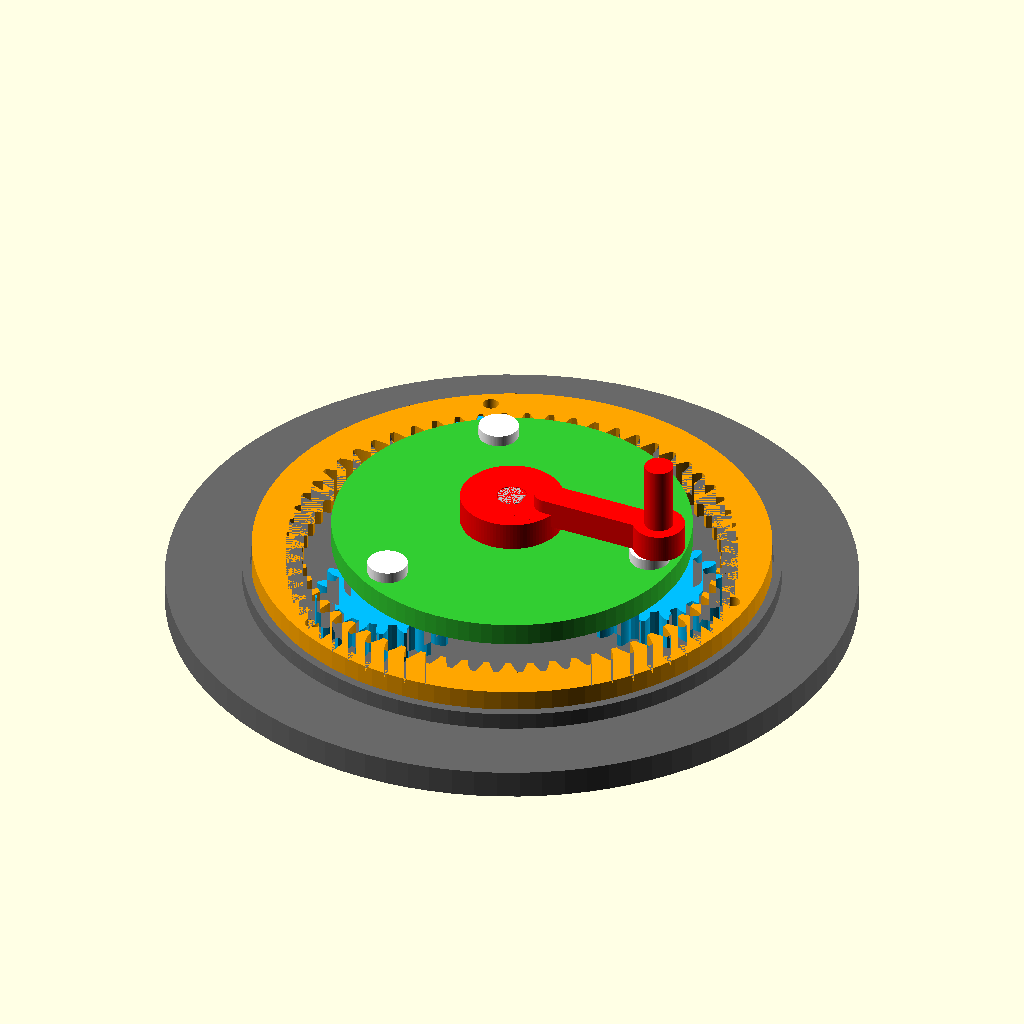
Cell 1 — every parameter at its default value.
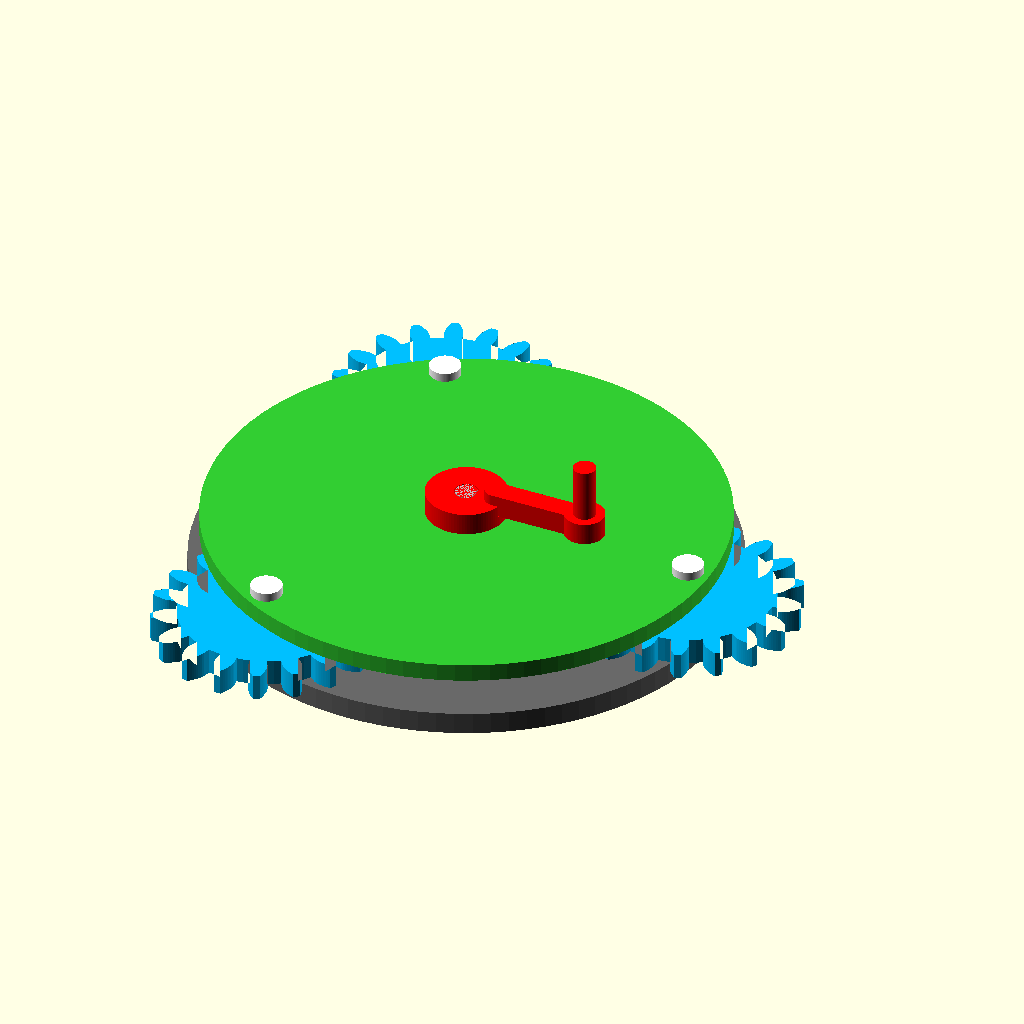
Cell 2: m = 2.5 (everything else at default).
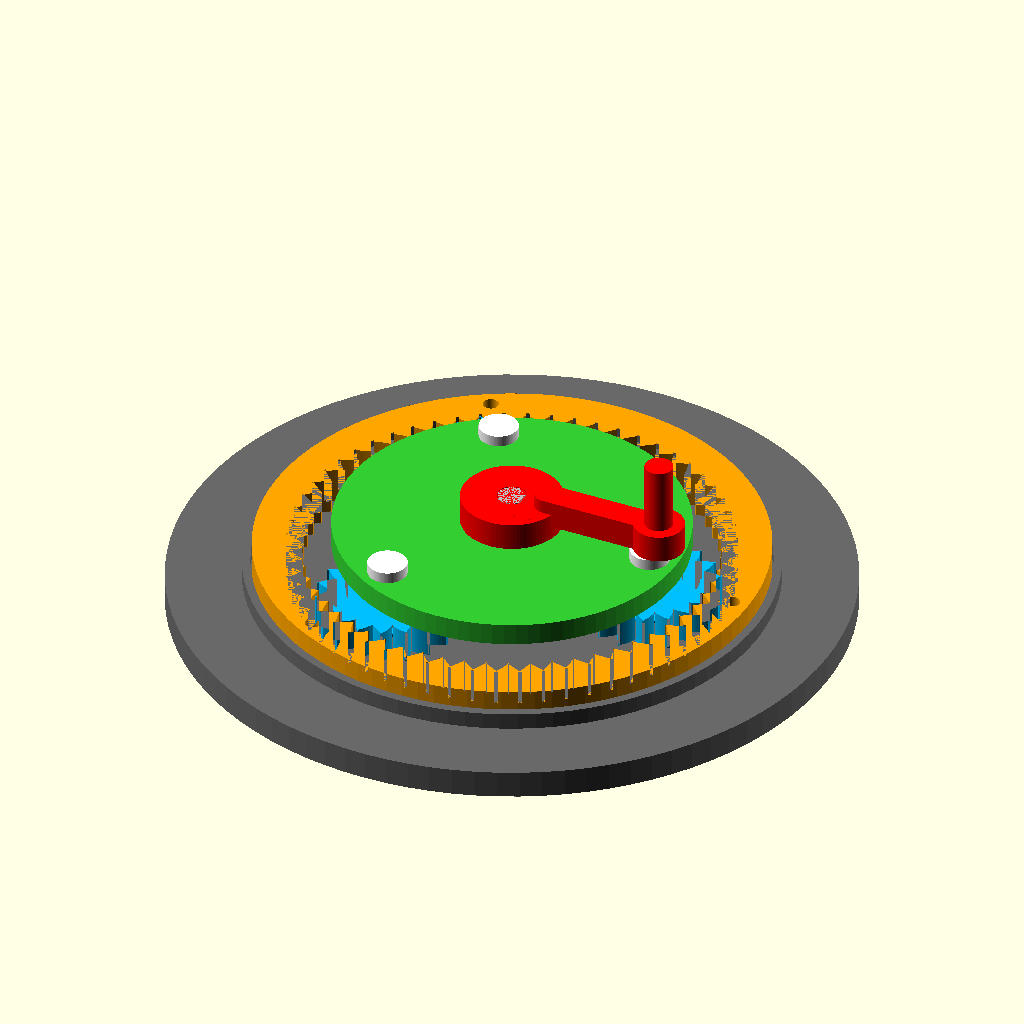
Cell 3: the same model with pressure_angle = 40.
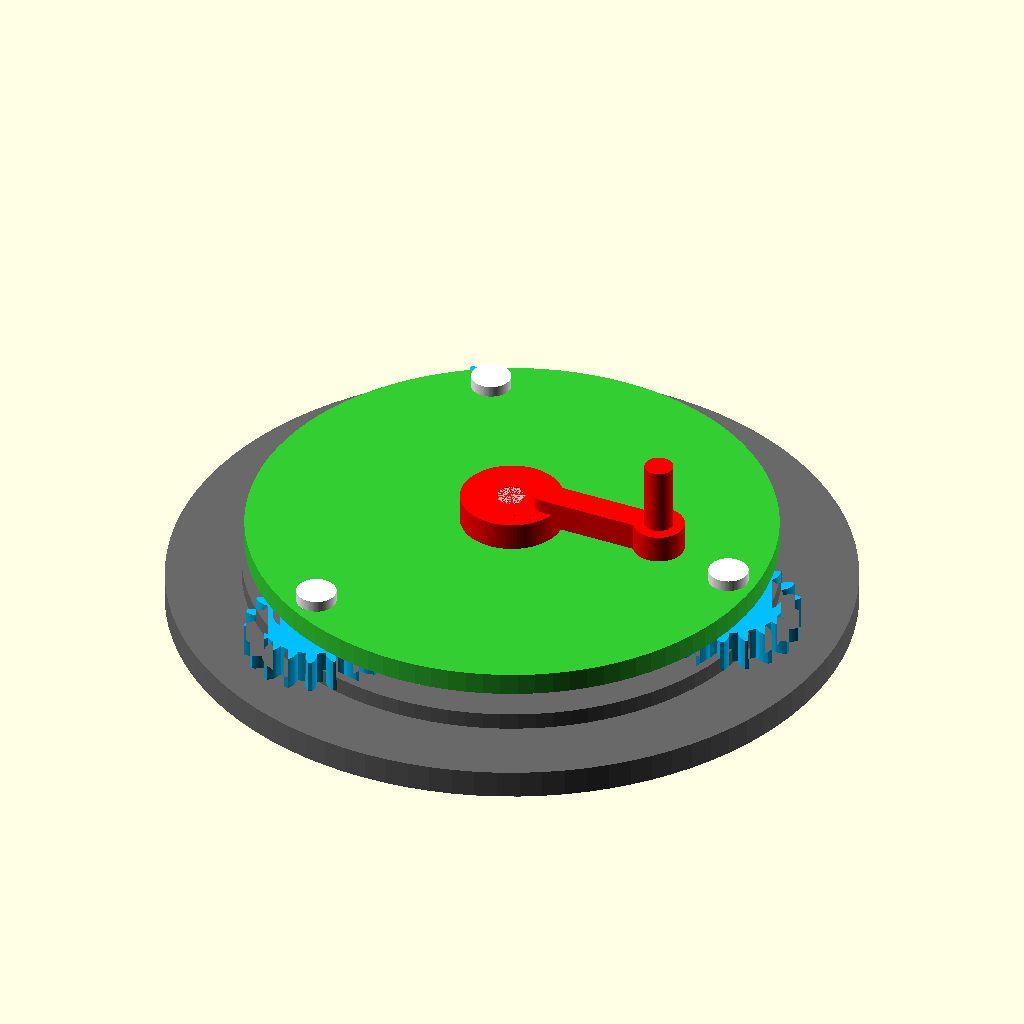
Cell 4 — sun_teeth set to 48, the other parameters unchanged.
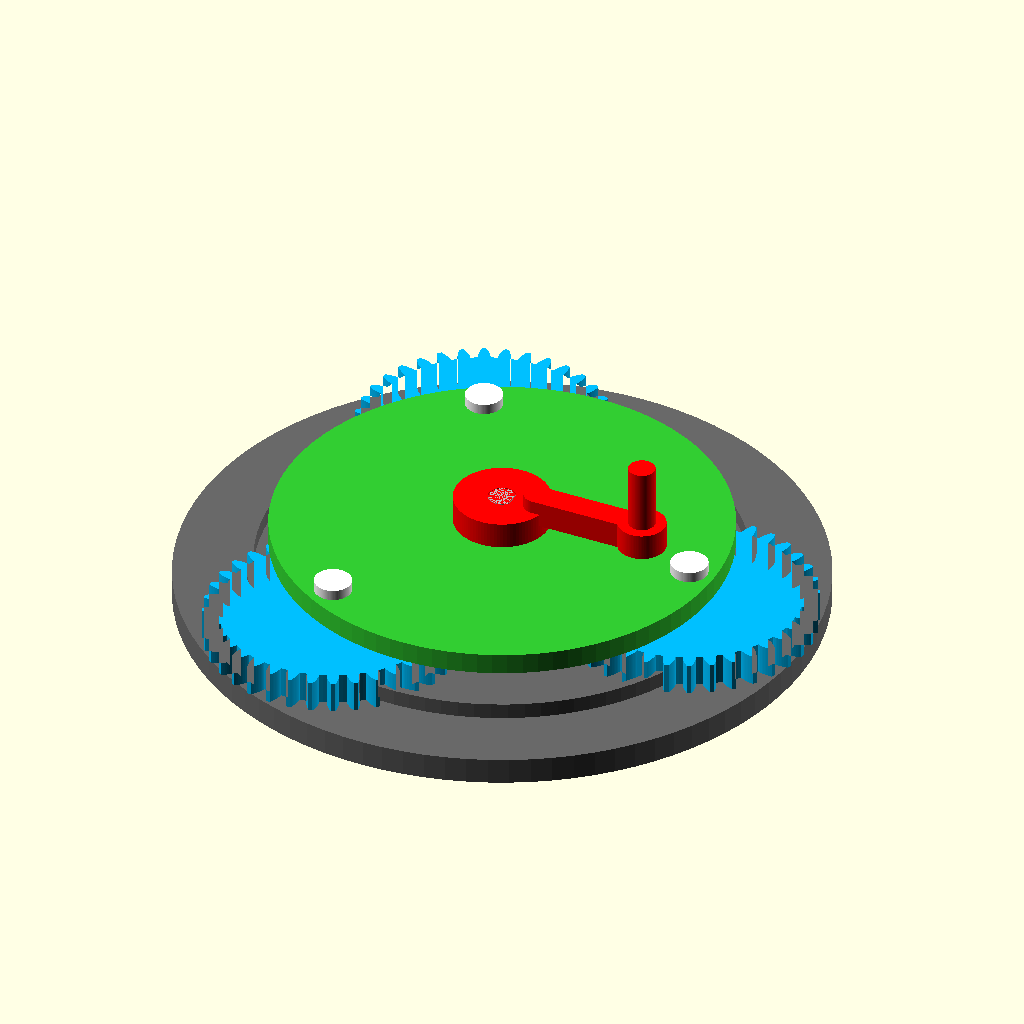
Cell 5: the same model with planet_teeth = 36.
The same orthographic view direction (rotation 55°, 0°, 25°; colour scheme Cornfield) for every cell, with the view re-fitted per cell, so scale and position can differ between cells.
The OpenSCAD source (files/planetary-gear-model/planetary_gear_model_v2.scad):

// Parametric planetary gear teaching model - v2
// Units: mm. Open with OpenSCAD; edit parameters at the top.
// v2 changes (from the v1 fit check):
//  - true involute teeth (20 deg) with backlash and root clearance
//  - tooth counts 24/18/60 so three planets fit at 120 deg ((Zs+Zr)/3 = 28)
//  - solid base that carries the ring, screw holes that hit material
//  - clearance on planet bores, keyed D shaft driving the sun from the crank
//  - 0.5 mm hubs so gear faces do not rub on base or carrier
// Keep in sync with cad/src/planetary_v2_parts.py (used for the STL export and fit check).
$fn = 96;
part = "assembly"; // assembly, sun, planet, ring, carrier, base, crank, pin, shaft, shaft_print

// --- gears ---
m = 1.25;
pressure_angle = 20;
sun_teeth = 24;
planet_teeth = 18;
ring_teeth = sun_teeth + 2*planet_teeth; // 60
addendum = 1.0*m;
dedendum = 1.25*m;
backlash = 0.15;   // tooth thinning at pitch circle per gear; raise if gears bind
gear_thickness = 6;
axial_gap = 0.5;   // hub height between gear faces and base/carrier

// --- shafts and bores ---
shaft_d = 5;
shaft_flat = 0.5;  // depth of the D flat
key_clear = 0.15;  // radial clearance in D bores (sun, crank)
base_bearing_d = shaft_d + 0.4;
carrier_bore_d = shaft_d + 0.8;
pin_d = 4;
planet_bore_d = pin_d + 0.4;
carrier_pin_hole_d = pin_d + 0.1;
pin_head_d = 7;
pin_head_h = 2;
hub_r_sun = 4.5;
hub_r_planet = 4.0;

// --- frame ---
carrier_thickness = 4;
base_thickness = 5;
base_d = 120;
bearing_floor = 1;
ring_outer_r = 45;
ring_h = gear_thickness + axial_gap;
mount_r = 42;
ring_screw_d = 2.8;  // M3 self-tapping
base_screw_d = 3.4;  // M3 clearance
rim_clear = 0.2;
rim_w = 1.5;
rim_h = 3;

orbit = m*(sun_teeth + planet_teeth)/2;
planet_phase = 180/planet_teeth;
ring_phase = 180/ring_teeth;

gear_z = base_thickness;
carrier_z = gear_z + gear_thickness + 2*axial_gap;
crank_z = carrier_z + carrier_thickness + axial_gap;
pin_shank = carrier_z + carrier_thickness - (gear_z + axial_gap);
crank_hub_h = 5;
shaft_len = crank_z + crank_hub_h - bearing_floor;

// --- involute gear outline (tooth 0 on +X); negative bl widens teeth ---
function inv(a) = tan(a) - a*PI/180;
function pol(r, a) = [r*cos(a), r*sin(a)];
function gear_pts(z, add, ded, bl, n=8) =
    let(rp = m*z/2, rb = rp*cos(pressure_angle), ra = rp + add, rf = rp - ded,
        hp = (PI*m/2 - bl)/(2*rp),
        r0 = max(rf, rb),
        rs = [for (i=[0:n]) r0 + (ra - r0)*i/n])
    [for (k=[0:z-1]) let(c = k*360/z) each concat(
        rf < rb ? [pol(rf, c - th(rb, rb, hp))] : [],
        [for (r = rs) pol(r, c - th(r, rb, hp))],
        [for (j = [n:-1:0]) pol(rs[j], c + th(rs[j], rb, hp))],
        rf < rb ? [pol(rf, c + th(rb, rb, hp))] : [],
        [pol(rf, c + 180/z)])];
function th(r, rb, hp) = (hp + inv(pressure_angle) - inv(acos(rb/r)))*180/PI;

module gear_2d(z) polygon(gear_pts(z, addendum, dedendum, backlash));

module d_bore(clear, h) {
    r = shaft_d/2 + clear;
    difference() {
        translate([0,0,-0.1]) cylinder(h=h+0.2, r=r);
        translate([shaft_d/2 - shaft_flat + clear, -2*r, -1]) cube([2*r, 4*r, h+2]);
    }
}

module sun() {
    difference() {
        union() {
            cylinder(h=axial_gap, r=hub_r_sun);
            translate([0,0,axial_gap]) linear_extrude(height=gear_thickness) gear_2d(sun_teeth);
        }
        d_bore(key_clear, axial_gap + gear_thickness);
    }
}

module planet() {
    difference() {
        union() {
            cylinder(h=axial_gap, r=hub_r_planet);
            translate([0,0,axial_gap]) linear_extrude(height=gear_thickness) gear_2d(planet_teeth);
            translate([0,0,axial_gap+gear_thickness]) cylinder(h=axial_gap, r=hub_r_planet);
        }
        translate([0,0,-0.1]) cylinder(h=gear_thickness+2*axial_gap+0.2, d=planet_bore_d);
    }
}

module ring() {
    difference() {
        linear_extrude(height=ring_h) difference() {
            circle(r=ring_outer_r);
            rotate([0,0,ring_phase]) polygon(gear_pts(ring_teeth, dedendum, addendum, -backlash));
        }
        for (a=[0:120:240]) rotate([0,0,a])
            translate([mount_r,0,-0.1]) cylinder(h=ring_h+0.2, d=ring_screw_d);
    }
}

module carrier() {
    difference() {
        cylinder(h=carrier_thickness, r=orbit+5);
        translate([0,0,-0.1]) cylinder(h=carrier_thickness+0.2, d=carrier_bore_d);
        for (a=[0:120:240]) rotate([0,0,a])
            translate([orbit,0,-0.1]) cylinder(h=carrier_thickness+0.2, d=carrier_pin_hole_d);
    }
}

module base() {
    rim_r = ring_outer_r + rim_clear;
    difference() {
        union() {
            cylinder(h=base_thickness, d=base_d);
            translate([0,0,base_thickness]) difference() {
                cylinder(h=rim_h, r=rim_r+rim_w);
                translate([0,0,-0.1]) cylinder(h=rim_h+0.2, r=rim_r);
            }
        }
        translate([0,0,bearing_floor]) cylinder(h=base_thickness, d=base_bearing_d);
        for (a=[0:120:240]) rotate([0,0,a])
            translate([mount_r,0,-0.1]) cylinder(h=base_thickness+0.2, d=base_screw_d);
    }
}

module crank() {
    difference() {
        cylinder(h=crank_hub_h, d=18);
        d_bore(key_clear, crank_hub_h);
    }
    hull() {
        translate([7,0,2.5]) cylinder(h=5, d=5);
        translate([28,0,2.5]) cylinder(h=5, d=5);
    }
    translate([28,0,2.5]) cylinder(h=5, d=9);
    translate([28,0,7.5]) cylinder(h=12, d=5);
}

// print head-down
module pin() {
    cylinder(h=pin_head_h, d=pin_head_d);
    translate([0,0,pin_head_h]) cylinder(h=pin_shank, d=pin_d);
}

// D shaft along +Z, flat facing +X; print it lying on the flat
module shaft() {
    difference() {
        cylinder(h=shaft_len, d=shaft_d);
        translate([shaft_d/2 - shaft_flat, -shaft_d, -1]) cube([shaft_d, 2*shaft_d, shaft_len+2]);
    }
}

// shaft in print orientation: flat face down on the bed
module shaft_print() {
    translate([0,0,shaft_d/2 - shaft_flat]) rotate([0,90,0]) shaft();
}

module assembly() {
    color("dimgray") base();
    translate([0,0,gear_z]) color("orange") ring();
    translate([0,0,gear_z]) color("gold") sun();
    for (a=[0:120:240]) rotate([0,0,a]) translate([orbit,0,gear_z]) {
        color("deepskyblue") rotate([0,0,planet_phase]) planet();
        // pin head rests on the carrier top
        color("white") translate([0,0,carrier_z+carrier_thickness+pin_head_h-gear_z]) rotate([180,0,0]) pin();
    }
    translate([0,0,carrier_z]) color("limegreen") carrier();
    translate([0,0,bearing_floor]) color("silver") shaft();
    translate([0,0,crank_z]) color("red") crank();
}

if (part=="sun") sun();
else if (part=="planet") planet();
else if (part=="ring") ring();
else if (part=="carrier") carrier();
else if (part=="base") base();
else if (part=="crank") crank();
else if (part=="pin") pin();
else if (part=="shaft") shaft();
else if (part=="shaft_print") shaft_print();
else assembly();
Parameter table extracted from the source (name, type, default, range or options):
part: string, default "assembly"
m: number, default 1.25
pressure_angle: number, default 20
sun_teeth: number, default 24
planet_teeth: number, default 18
backlash: number, default 0.15
gear_thickness: number, default 6
axial_gap: number, default 0.5
shaft_d: number, default 5
shaft_flat: number, default 0.5
key_clear: number, default 0.15
pin_d: number, default 4
pin_head_d: number, default 7
pin_head_h: number, default 2
hub_r_sun: number, default 4.5
hub_r_planet: number, default 4
carrier_thickness: number, default 4
base_thickness: number, default 5
base_d: number, default 120
bearing_floor: number, default 1
ring_outer_r: number, default 45
mount_r: number, default 42
ring_screw_d: number, default 2.8
base_screw_d: number, default 3.4
rim_clear: number, default 0.2
rim_w: number, default 1.5
rim_h: number, default 3
crank_hub_h: number, default 5
